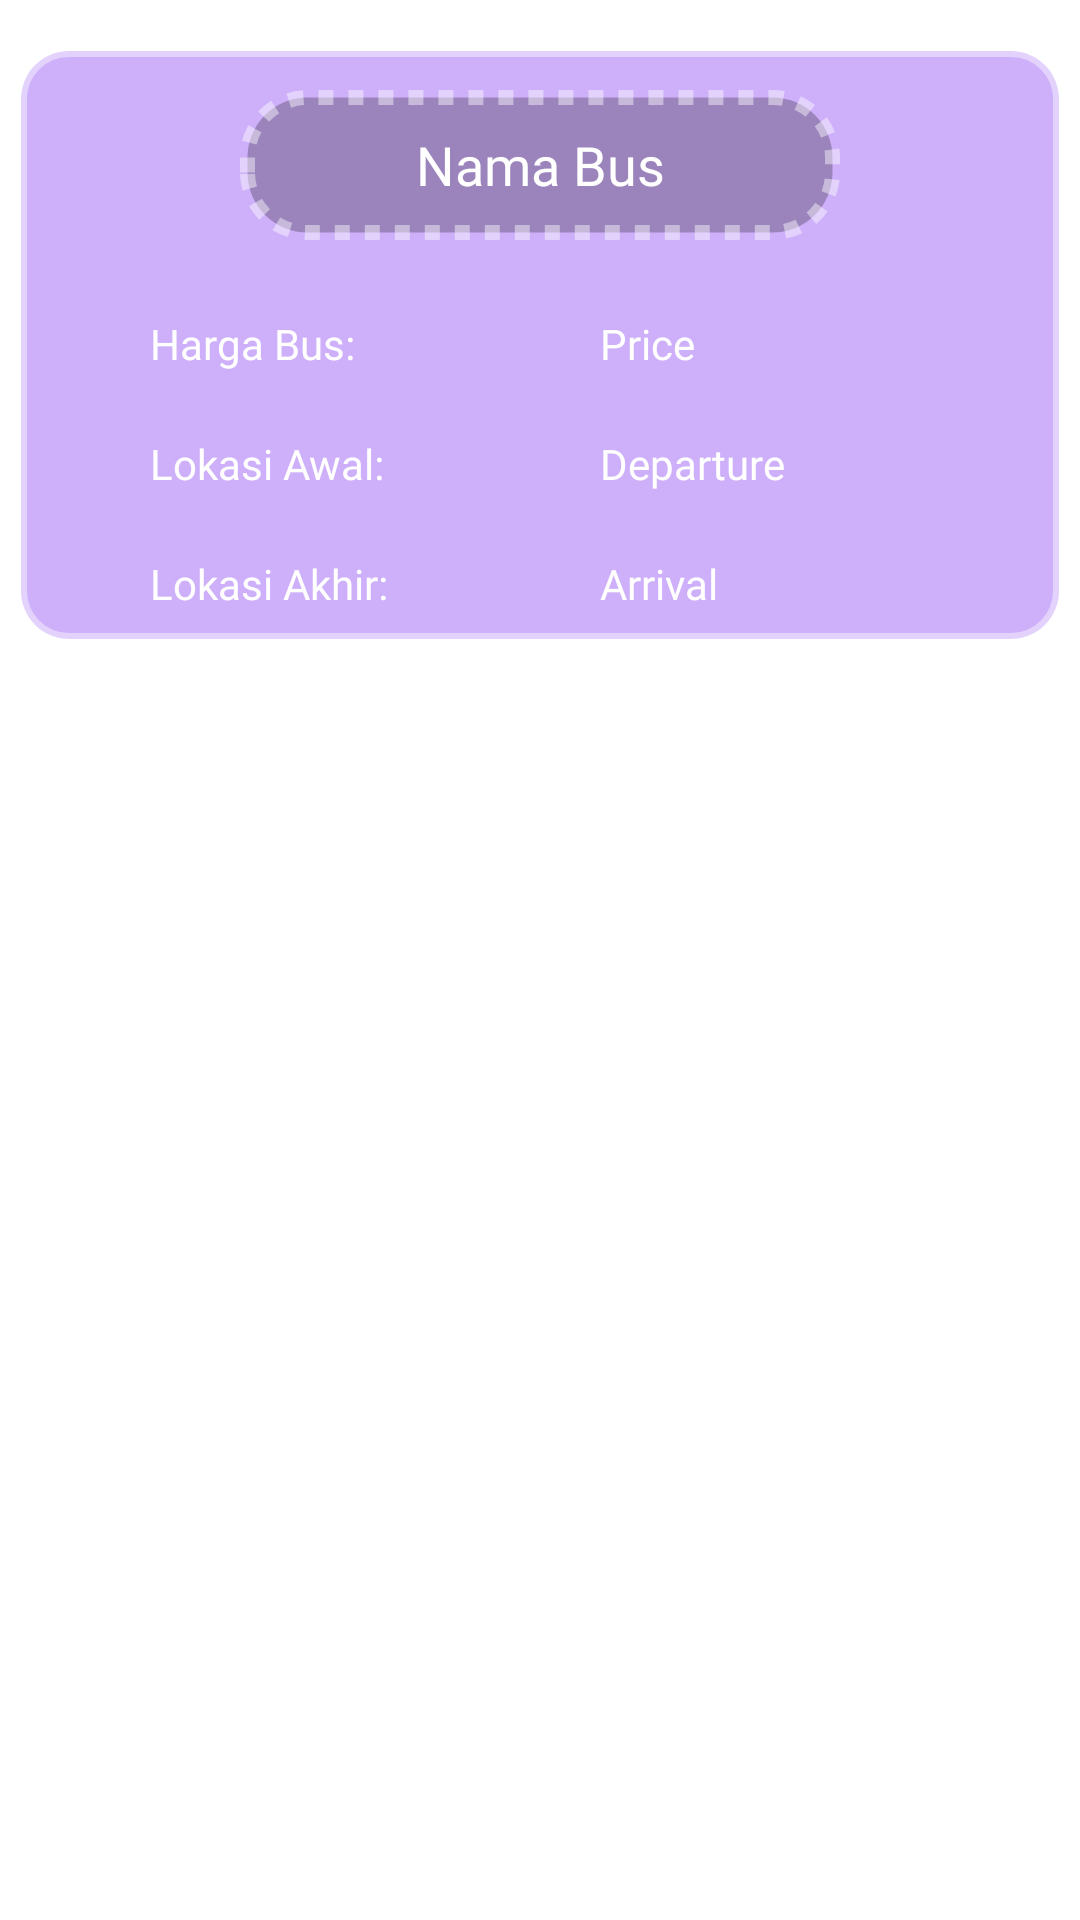

Reconstruct the res/layout file that produces this screen, plus the resources it refers to.
<!-- AndroidManifest.xml: application theme Theme.JBusandroid -->
<!-- res/layout/bus_view.xml -->
<?xml version="1.0" encoding="utf-8"?>
<LinearLayout xmlns:android="http://schemas.android.com/apk/res/android"
    xmlns:tools="http://schemas.android.com/tools"
    xmlns:app="http://schemas.android.com/apk/res-auto"
    android:orientation="vertical"
    android:layout_width="match_parent"
    android:layout_height="match_parent">

    <LinearLayout
        android:orientation="vertical"
        android:layout_width="350dp"
        android:layout_height="wrap_content"
        android:layout_marginVertical="15dp"
        android:background="@drawable/rounded_background"
        android:layout_gravity="center">

        <LinearLayout
            android:layout_width="320dp"
            android:layout_height="50dp"
            android:layout_gravity="center_horizontal"
            android:layout_marginVertical="15dp"
            android:gravity="center"
            android:orientation="horizontal">

            <TextView
                android:id="@+id/busName"
                android:layout_width="200dp"
                android:layout_height="match_parent"
                android:background="@drawable/textview_outline"
                android:fontFamily="@font/aclonica"
                android:gravity="center"
                android:text="Nama Bus"
                android:textColor="@color/white"
                android:textSize="18sp" />
        </LinearLayout>
        <LinearLayout
            android:orientation="horizontal"
            android:layout_width="320dp"
            android:layout_height="40dp"
            android:layout_gravity="center">
            <TextView
                android:layout_width="150dp"
                android:layout_height="40dp"
                android:layout_gravity="center"
                android:fontFamily="@font/hammersmith_one"
                android:paddingTop="10dp"
                android:paddingLeft="30dp"
                android:text="Harga Bus:"
                android:textColor="@color/white"
                android:textSize="14sp" />
            <TextView
                android:layout_width="wrap_content"
                android:layout_height="40dp"
                android:id="@+id/busPrice"
                android:layout_gravity="center"
                android:fontFamily="@font/hammersmith_one"
                android:paddingTop="10dp"
                android:paddingLeft="30dp"
                android:text="Price"
                android:textColor="@color/white"
                android:textSize="14sp" />
        </LinearLayout>


        <LinearLayout
            android:orientation="horizontal"
            android:layout_width="320dp"
            android:layout_height="40dp"
            android:layout_gravity="center">
            <TextView
                android:layout_width="150dp"
                android:layout_height="40dp"
                android:layout_gravity="center"
                android:fontFamily="@font/hammersmith_one"
                android:paddingTop="10dp"
                android:paddingLeft="30dp"
                android:text="Lokasi Awal:"
                android:textColor="@color/white"
                android:textSize="14sp" />
            <TextView
                android:layout_width="wrap_content"
                android:layout_height="40dp"
                android:id="@+id/busDeparture"
                android:layout_gravity="center"
                android:fontFamily="@font/hammersmith_one"
                android:paddingTop="10dp"
                android:paddingLeft="30dp"
                android:text="Departure"
                android:textColor="@color/white"
                android:textSize="14sp" />
        </LinearLayout>
        <LinearLayout
            android:orientation="horizontal"
            android:layout_width="320dp"
            android:layout_height="40dp"
            android:layout_gravity="center">
            <TextView
                android:layout_width="150dp"
                android:layout_height="40dp"
                android:layout_gravity="center"
                android:fontFamily="@font/hammersmith_one"
                android:paddingTop="10dp"
                android:paddingLeft="30dp"
                android:text="Lokasi Akhir:"
                android:textColor="@color/white"
                android:textSize="14sp" />
            <TextView
                android:layout_width="wrap_content"
                android:layout_height="40dp"
                android:id="@+id/busArrival"
                android:layout_gravity="center"
                android:fontFamily="@font/hammersmith_one"
                android:paddingTop="10dp"
                android:paddingLeft="30dp"
                android:text="Arrival"
                android:textColor="@color/white"
                android:textSize="14sp" />
        </LinearLayout>
    </LinearLayout>
</LinearLayout>
<!-- resources referenced by this layout -->
<resources>
  <!-- drawable rounded_background (drawable) -->
  <layer-list xmlns:android="http://schemas.android.com/apk/res/android">
  
      <item>
          <shape>
  
              <solid android:color="#506200EE"/>
              <corners android:radius="16dp"/>
              <stroke
                  android:width="4dp"
                  android:color="#70FFFFFF"/>
          </shape>
      </item>
  
  </layer-list>
  <!-- drawable textview_outline (drawable) -->
  <?xml version="1.0" encoding="utf-8"?>
  <layer-list xmlns:android="http://schemas.android.com/apk/res/android">
  
      <item>
          <shape android:shape="rectangle">
              <corners android:radius="20dp" />
              <gradient
                  android:startColor="#80FFFFFF"
              android:endColor="#40000000"
              android:type="radial" />
  
              <stroke
                  android:color="#70FFFFFF"
                  android:width="5dp"
                  android:dashWidth="5dp"
                  android:dashGap="5dp" />
  
          </shape>
      </item>
  </layer-list>
  <!-- not gathered from this repository: default colours our renderer supplied (Android Studio template values) -->
  <color name="white">#FFFFFFFF</color>
</resources>
